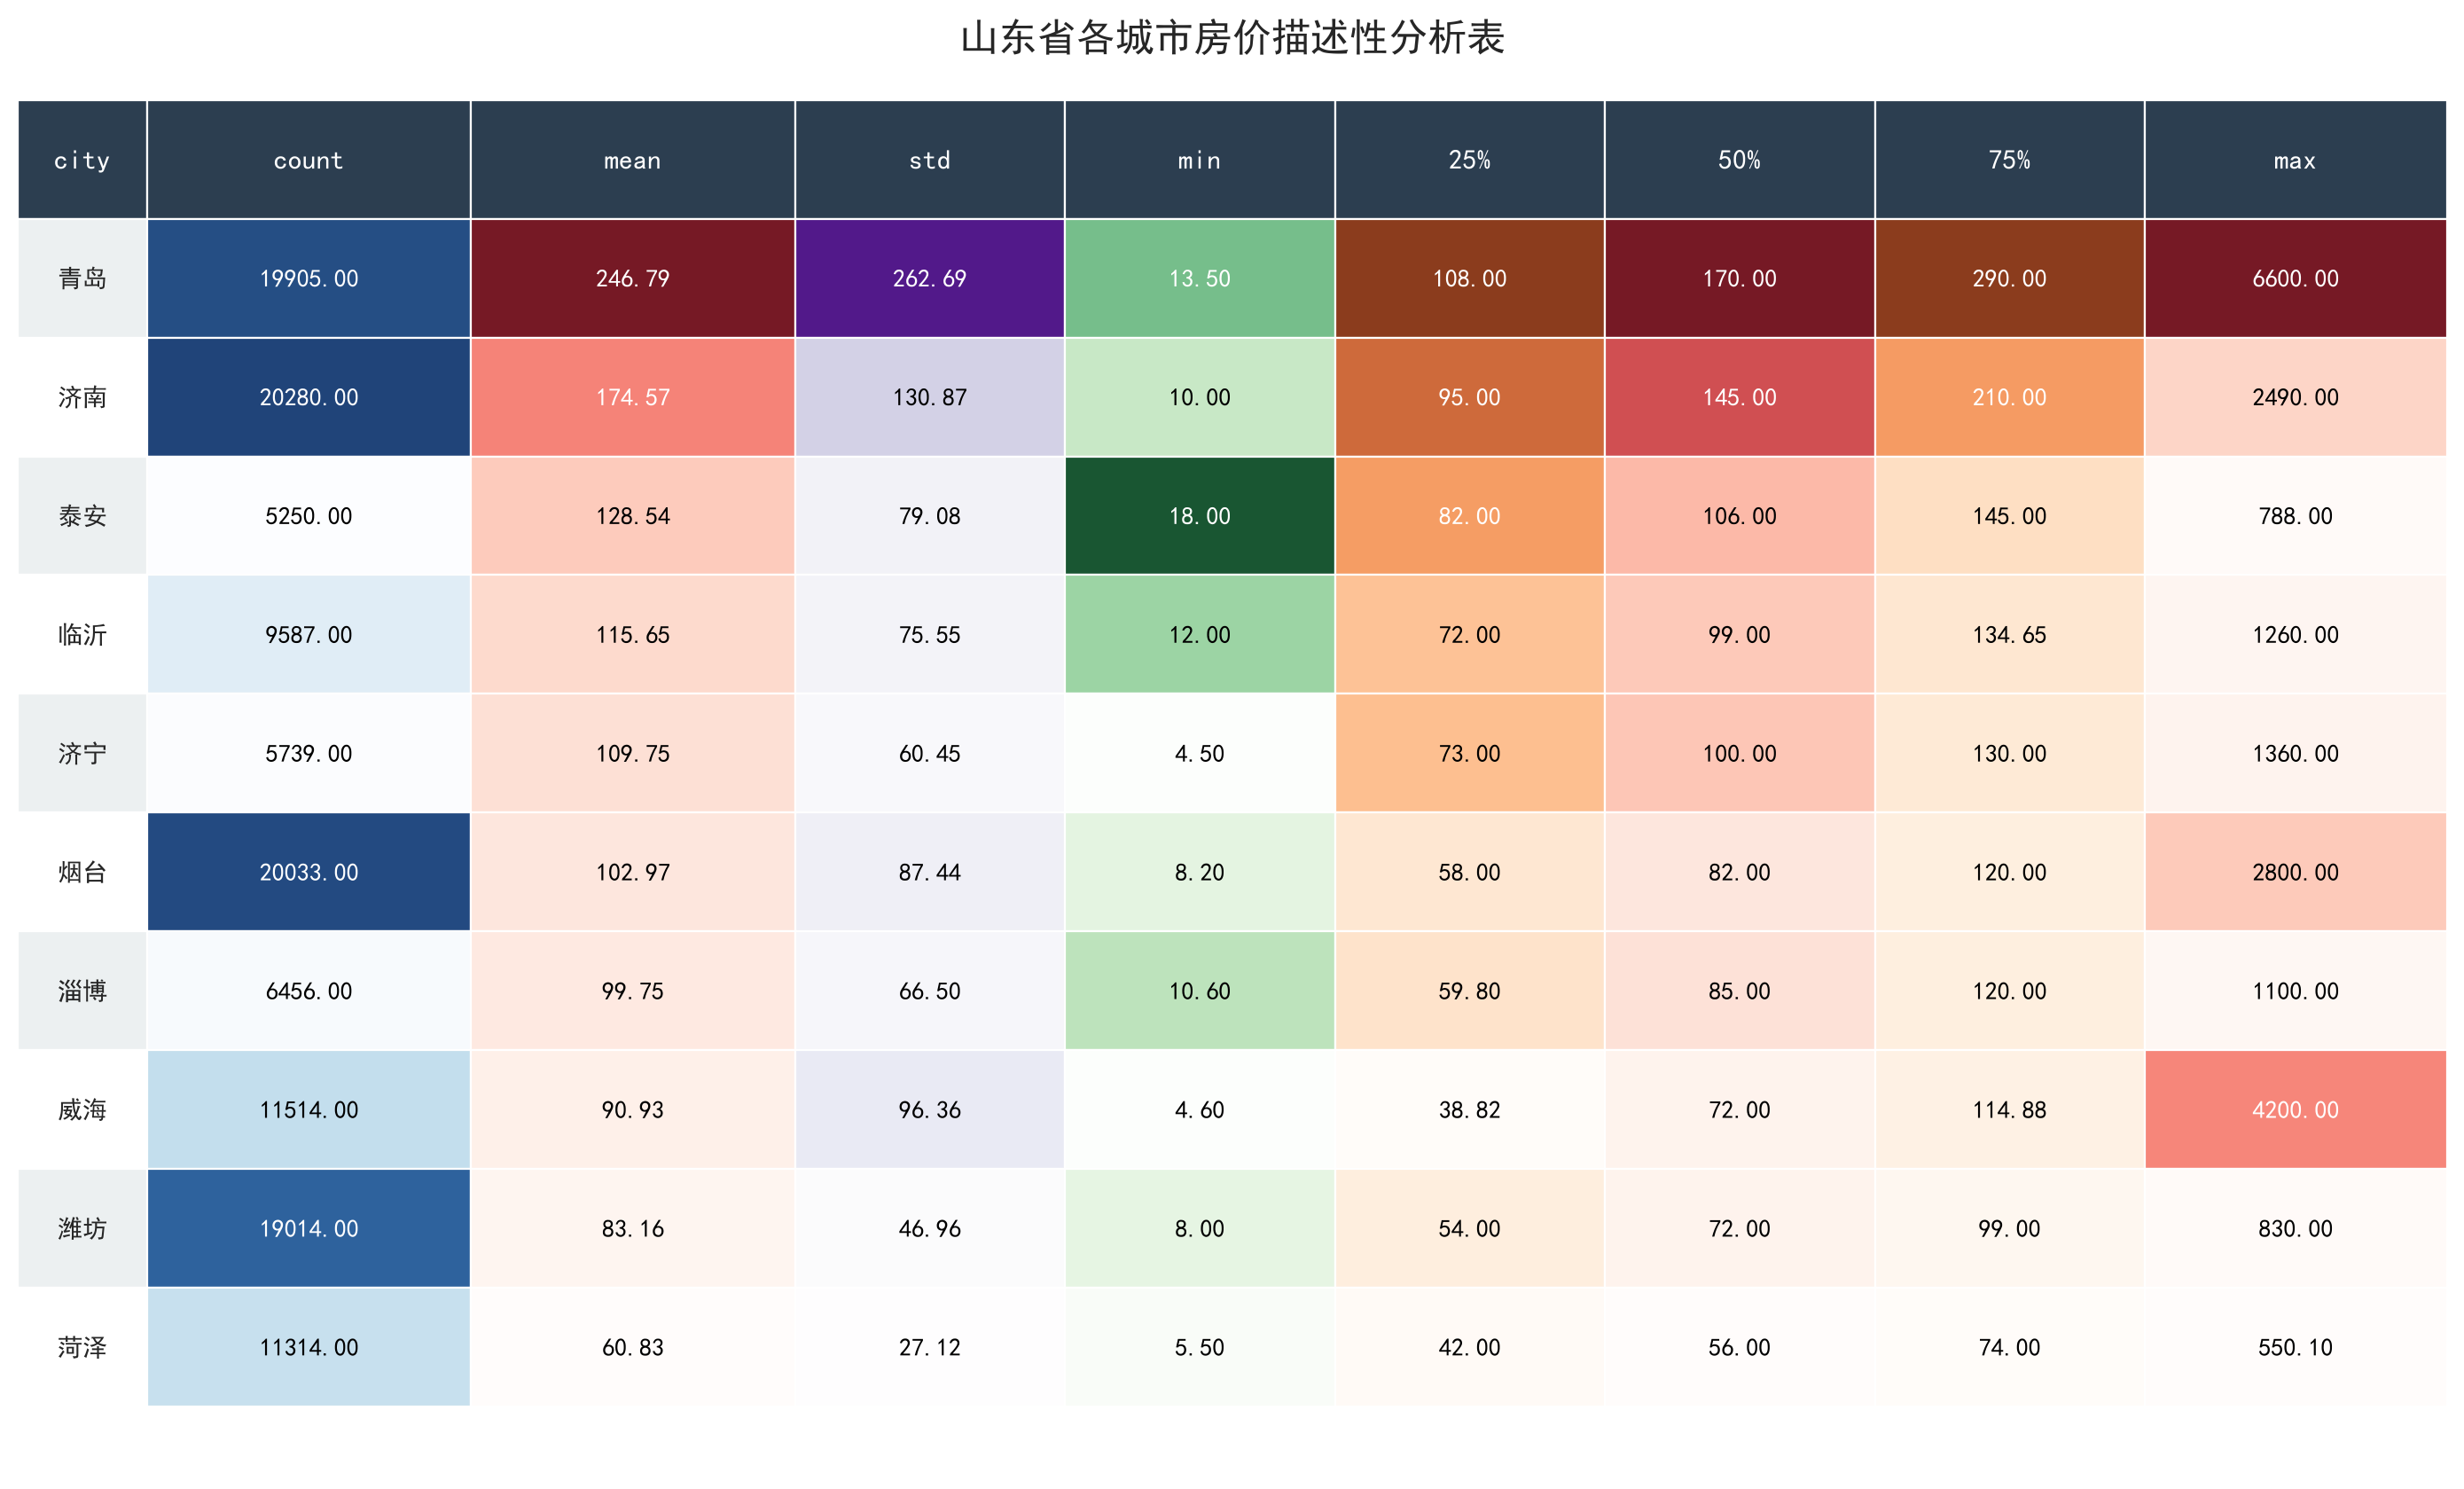

The table this chart was drawn from, first rows:
city, count, mean, std, min, p25, p50, p75, max
青岛, 19905, 246.8, 262.7, 13.5, 108.0, 170.0, 290.0, 6600
济南, 20280, 174.6, 130.9, 10.0, 95.0, 145.0, 210.0, 2490
泰安, 5250, 128.5, 79.08, 18.0, 82.0, 106.0, 145.0, 788.0
临沂, 9587, 115.7, 75.55, 12.0, 72.0, 99.0, 134.7, 1260
济宁, 5739, 109.8, 60.45, 4.5, 73.0, 100.0, 130.0, 1360
烟台, 20033, 103, 87.44, 8.2, 58.0, 82.0, 120.0, 2800
淄博, 6456, 99.75, 66.5, 10.6, 59.8, 85.0, 120.0, 1100
威海, 11514, 90.93, 96.36, 4.6, 38.82, 72.0, 114.9, 4200
潍坊, 19014, 83.16, 46.96, 8.0, 54.0, 72.0, 99.0, 830.0
菏泽, 11314, 60.83, 27.12, 5.5, 42.0, 56.0, 74.0, 550.1
